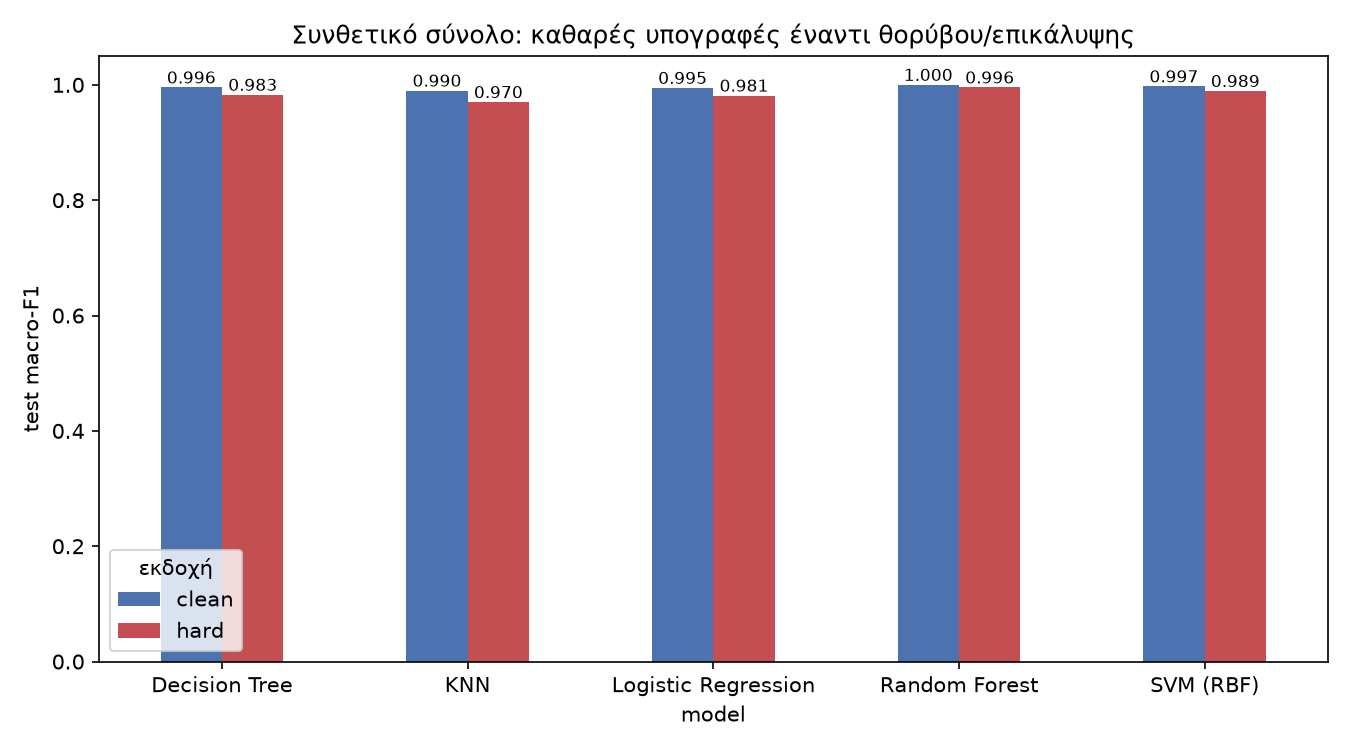

The data file committed next to this chart (first rows):
mode, model, val_macro_f1, test_accuracy, test_macro_f1
clean, Random Forest, 1.0, 1.0, 1.0
clean, Decision Tree, 0.994, 0.996, 0.9955
clean, KNN, 0.9864, 0.9906, 0.99
clean, SVM (RBF), 0.9961, 0.9975, 0.9974
clean, Logistic Regression, 0.9934, 0.995, 0.9947
hard, Random Forest, 0.9918, 0.9972, 0.9955
hard, Decision Tree, 0.9807, 0.9874, 0.9828
hard, KNN, 0.9729, 0.9747, 0.9701
hard, SVM (RBF), 0.9881, 0.9912, 0.9893
hard, Logistic Regression, 0.9805, 0.9849, 0.9814
